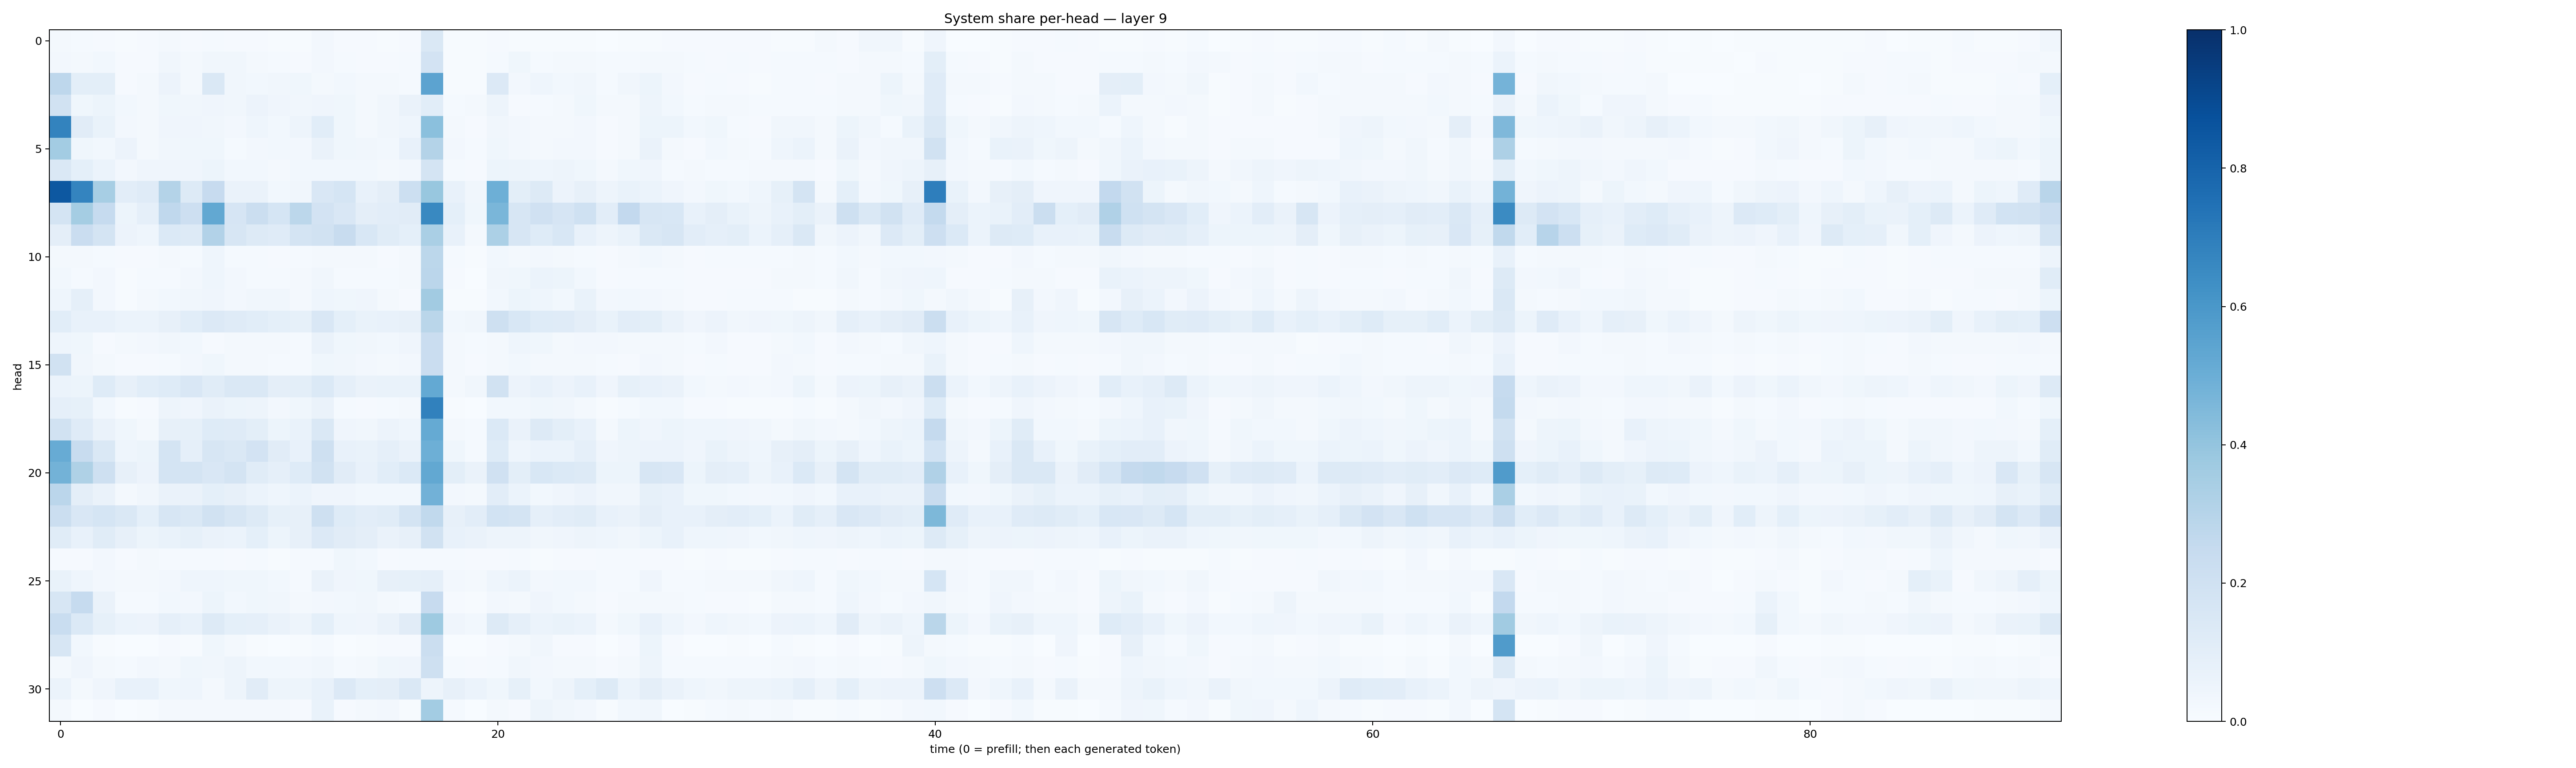

The data file committed next to this chart (first rows):
0.019378915, 0.011748425, 0.010318101, 0.0054922313, 0.008870198, 0.018154724, 0.007853979, 0.015063667, 0.011649742, 0.0105260955, 0.007461025, 0.004702863, 0.023853326, 0.009996556, 0.009369473, 0.00529806, 0.009107412, 0.14256193, 0.0051115686, 0.0064696725, 0.010101718, 0.0050945748, 0.0044744574, 0.0052009304
0.02691, 0.02039, 0.02826, 0.008041, 0.01045, 0.03159, 0.01599, 0.03169, 0.03296, 0.01835, 0.01418, 0.01114, 0.02625, 0.0132, 0.009622, 0.01036, 0.01398, 0.1811, 0.004252, 0.00421, 0.01206, 0.03604, 0.01379, 0.01948
0.2751, 0.1004, 0.1006, 0.01036, 0.01952, 0.05852, 0.02182, 0.1439, 0.03347, 0.02882, 0.03248, 0.03524, 0.0212, 0.03017, 0.01774, 0.02057, 0.01555, 0.5463, 0.007454, 0.005641, 0.1349, 0.0248, 0.04604, 0.03051
0.1947, 0.03895, 0.05381, 0.02742, 0.0224, 0.03679, 0.03226, 0.0418, 0.03443, 0.05552, 0.04098, 0.03165, 0.04123, 0.03624, 0.02311, 0.03191, 0.06358, 0.107, 0.01456, 0.01683, 0.04831, 0.01034, 0.01382, 0.02282
0.6758, 0.1132, 0.06986, 0.02695, 0.01924, 0.04034, 0.04211, 0.03515, 0.02433, 0.04532, 0.02951, 0.05065, 0.107, 0.03834, 0.02282, 0.03283, 0.04661, 0.4213, 0.01767, 0.007878, 0.03194, 0.02556, 0.01649, 0.01588
0.3564, 0.03741, 0.03022, 0.05687, 0.01733, 0.03205, 0.03701, 0.03695, 0.0126, 0.02731, 0.02948, 0.02458, 0.06629, 0.0357, 0.03197, 0.03078, 0.07046, 0.3052, 0.0253, 0.01529, 0.03795, 0.02543, 0.02193, 0.02533
0.1468, 0.09057, 0.05879, 0.02706, 0.04025, 0.0404, 0.04029, 0.05256, 0.02875, 0.03049, 0.02287, 0.02846, 0.02903, 0.02826, 0.02944, 0.01872, 0.02694, 0.1724, 0.01461, 0.01055, 0.05378, 0.0496, 0.04591, 0.04876
0.8444, 0.6724, 0.3456, 0.1044, 0.1195, 0.3069, 0.1269, 0.2439, 0.06275, 0.06572, 0.03082, 0.03435, 0.1503, 0.1697, 0.07138, 0.09394, 0.2156, 0.3892, 0.07703, 0.03414, 0.4956, 0.09942, 0.1251, 0.0564
0.1767, 0.3539, 0.247, 0.05285, 0.08955, 0.2685, 0.2127, 0.5264, 0.1647, 0.219, 0.1712, 0.2799, 0.1805, 0.1511, 0.09733, 0.1035, 0.113, 0.6599, 0.09108, 0.03561, 0.4635, 0.1603, 0.1955, 0.1654
0.09734, 0.2294, 0.1732, 0.05576, 0.04593, 0.1398, 0.1261, 0.3087, 0.1613, 0.1306, 0.1201, 0.176, 0.1939, 0.2381, 0.1538, 0.1161, 0.08989, 0.337, 0.07414, 0.02132, 0.3289, 0.1595, 0.1235, 0.155
0.01802, 0.02248, 0.01508, 0.01066, 0.0106, 0.01777, 0.01227, 0.04639, 0.01464, 0.01477, 0.01097, 0.01321, 0.02253, 0.02162, 0.01911, 0.01066, 0.01706, 0.2781, 0.01357, 0.007105, 0.02907, 0.02065, 0.02596, 0.02109
0.02971, 0.01479, 0.02706, 0.006335, 0.01215, 0.01541, 0.02392, 0.04587, 0.02574, 0.01414, 0.01318, 0.01713, 0.03454, 0.01381, 0.01258, 0.01357, 0.01925, 0.2838, 0.01029, 0.00368, 0.03285, 0.03525, 0.06229, 0.05238
0.04514, 0.08696, 0.02417, 0.006302, 0.01945, 0.02862, 0.03345, 0.04253, 0.02546, 0.03332, 0.03217, 0.02278, 0.04661, 0.03906, 0.03916, 0.02315, 0.009941, 0.3624, 0.006996, 0.00417, 0.02863, 0.05082, 0.04353, 0.03002
0.1084, 0.07805, 0.07658, 0.05872, 0.05963, 0.08009, 0.1058, 0.1366, 0.1206, 0.1074, 0.09021, 0.08419, 0.1488, 0.0923, 0.06719, 0.0736, 0.07819, 0.2868, 0.02885, 0.03156, 0.2102, 0.1536, 0.1236, 0.1177
0.04651, 0.03741, 0.009849, 0.01759, 0.02506, 0.03237, 0.02984, 0.01005, 0.01694, 0.02277, 0.0233, 0.0138, 0.06615, 0.03716, 0.0333, 0.02967, 0.03927, 0.2284, 0.01741, 0.01417, 0.01982, 0.04326, 0.03751, 0.0201
0.195, 0.03257, 0.02096, 0.009821, 0.01004, 0.01268, 0.02618, 0.03553, 0.02124, 0.0218, 0.01531, 0.01262, 0.03521, 0.03339, 0.02725, 0.02154, 0.02448, 0.2295, 0.01611, 0.009581, 0.02094, 0.02938, 0.01935, 0.0168
0.06052, 0.05238, 0.124, 0.07844, 0.1069, 0.1247, 0.1511, 0.1155, 0.1423, 0.148, 0.09437, 0.09965, 0.1369, 0.08662, 0.0643, 0.06926, 0.06777, 0.5219, 0.02258, 0.03271, 0.194, 0.05513, 0.07479, 0.05769
0.08661, 0.08207, 0.0296, 0.005856, 0.01097, 0.04822, 0.03934, 0.06378, 0.05395, 0.04971, 0.02681, 0.03809, 0.06469, 0.01281, 0.008214, 0.01318, 0.02002, 0.6842, 0.006736, 0.00309, 0.02859, 0.02841, 0.03801, 0.03313
0.193, 0.1192, 0.06324, 0.03579, 0.01783, 0.08015, 0.08217, 0.1212, 0.1172, 0.1004, 0.0524, 0.06814, 0.1447, 0.04027, 0.03448, 0.05745, 0.04678, 0.5161, 0.02286, 0.01506, 0.1375, 0.06607, 0.1309, 0.09905
0.5107, 0.2422, 0.1408, 0.04495, 0.05135, 0.1721, 0.08597, 0.1614, 0.1479, 0.1812, 0.1133, 0.07176, 0.2057, 0.0715, 0.06732, 0.08759, 0.06566, 0.4931, 0.03691, 0.0147, 0.1236, 0.04401, 0.06235, 0.06155
0.4781, 0.3235, 0.2053, 0.0784, 0.05526, 0.1752, 0.1771, 0.1496, 0.1726, 0.1146, 0.08979, 0.1249, 0.1876, 0.1121, 0.076, 0.1083, 0.1403, 0.524, 0.09828, 0.06443, 0.1976, 0.09782, 0.1543, 0.1393
0.2843, 0.09742, 0.06371, 0.02307, 0.03172, 0.06371, 0.06421, 0.09056, 0.07829, 0.06062, 0.0461, 0.05921, 0.04086, 0.03934, 0.0277, 0.02956, 0.03038, 0.481, 0.02498, 0.02156, 0.1019, 0.0624, 0.03057, 0.04246
0.2205, 0.1522, 0.1704, 0.1419, 0.09067, 0.1592, 0.1442, 0.1889, 0.1569, 0.1304, 0.08337, 0.08116, 0.2038, 0.124, 0.1041, 0.1154, 0.1751, 0.264, 0.08003, 0.1023, 0.1846, 0.1759, 0.0881, 0.1046
0.1167, 0.07656, 0.1139, 0.08119, 0.05216, 0.06709, 0.0827, 0.06338, 0.05861, 0.09247, 0.05115, 0.08189, 0.134, 0.11, 0.09493, 0.06516, 0.08149, 0.1924, 0.07193, 0.06629, 0.04892, 0.047, 0.03173, 0.04213
0.009343, 0.01116, 0.02537, 0.0112, 0.02013, 0.01303, 0.01317, 0.01392, 0.009307, 0.01391, 0.006187, 0.01362, 0.0138, 0.03718, 0.0302, 0.009491, 0.01219, 0.01294, 0.01467, 0.009463, 0.009663, 0.01331, 0.006616, 0.009235
0.0701, 0.04427, 0.02593, 0.02278, 0.02055, 0.02591, 0.04598, 0.0434, 0.03726, 0.03712, 0.02866, 0.01348, 0.06624, 0.03987, 0.03775, 0.08026, 0.0821, 0.08959, 0.02702, 0.02254, 0.04344, 0.06137, 0.0268, 0.02881
0.1585, 0.2487, 0.06445, 0.0153, 0.01526, 0.03065, 0.02386, 0.05108, 0.03112, 0.03536, 0.03455, 0.02013, 0.02482, 0.02986, 0.03249, 0.01735, 0.01381, 0.2425, 0.01024, 0.005975, 0.02449, 0.02075, 0.04141, 0.0291
0.2317, 0.1395, 0.0843, 0.06024, 0.05622, 0.08872, 0.07606, 0.1315, 0.09267, 0.08787, 0.06476, 0.04817, 0.0917, 0.04676, 0.0399, 0.06297, 0.1132, 0.3714, 0.04042, 0.02752, 0.1276, 0.08747, 0.06218, 0.06949
0.1595, 0.02835, 0.00432, 0.0007037, 0.001851, 0.01008, 0.007399, 0.03727, 0.01731, 0.004638, 0.002082, 0.007751, 0.01453, 0.003458, 0.005267, 0.008111, 0.008951, 0.2244, 0.002856, 0.0004807, 0.009903, 0.02054, 0.03459, 0.009624
0.0219, 0.04238, 0.02132, 0.01279, 0.02348, 0.0218, 0.03808, 0.03128, 0.04824, 0.02847, 0.03092, 0.02348, 0.03418, 0.01491, 0.01871, 0.03538, 0.04014, 0.2055, 0.01213, 0.007905, 0.01366, 0.03432, 0.02438, 0.02066
0.06042, 0.01743, 0.0393, 0.07261, 0.07344, 0.03792, 0.04538, 0.018, 0.04948, 0.1107, 0.0484, 0.04837, 0.07668, 0.1359, 0.09128, 0.09377, 0.1408, 0.05043, 0.07979, 0.06048, 0.03766, 0.08257, 0.02752, 0.04952
0.02169, 0.001791, 0.008337, 0.002773, 0.005349, 0.01617, 0.02185, 0.01615, 0.01734, 0.01936, 0.02092, 0.01029, 0.06643, 0.01131, 0.01569, 0.02424, 0.007123, 0.359, 0.01201, 0.002017, 0.01789, 0.009132, 0.05017, 0.03286
